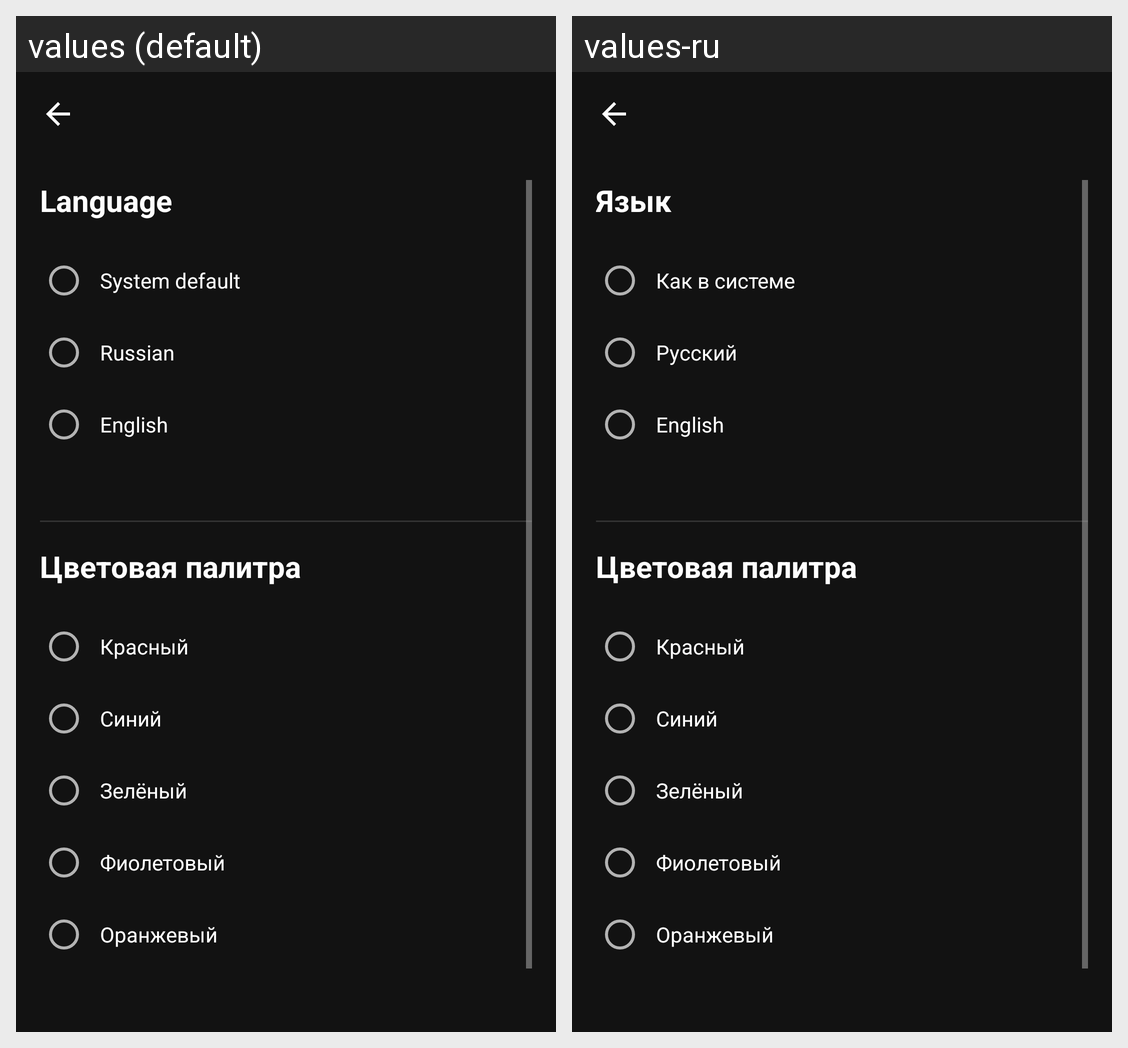

Translations of the strings shown on this Android screen, per locale in the grid:
Android screen res/layout/activity_settings.xml rendered under 2 locales, left to right: values (default), values-ru. Device: Nexus 5 (rendered at 1080×1920; each locale shown at half size, 540×960, under a caption strip naming it); theme Theme.GameTrends_Dark.
Strings drawn on this screen, with the default value and each locale's value (text and hints the layout hard-codes, and strings that could not be matched under every locale, appear in the picture but are not listed):

language_settings
  values: Language
  values-ru: Язык

language_system
  values: System default
  values-ru: Как в системе

language_russian
  values: Russian
  values-ru: Русский

language_english
  values: English
  values-ru: English
